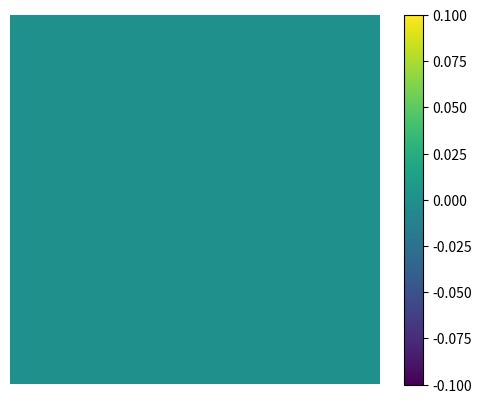

This chart was generated by the following Python code:
# -*- coding: utf-8 -*-
"""
Created on Wed Feb 14 11:28:11 2024

[redacted]
"""
import numpy as np
import matplotlib as mpl
import matplotlib.pyplot as plt
data = np.zeros((10, 10))

plt.figure(1)
plt.imshow(data, cmap='viridis')  # Display an empty image
plt.colorbar()  # Show color bar
plt.axis('off')  # Turn off axis
plt.show()